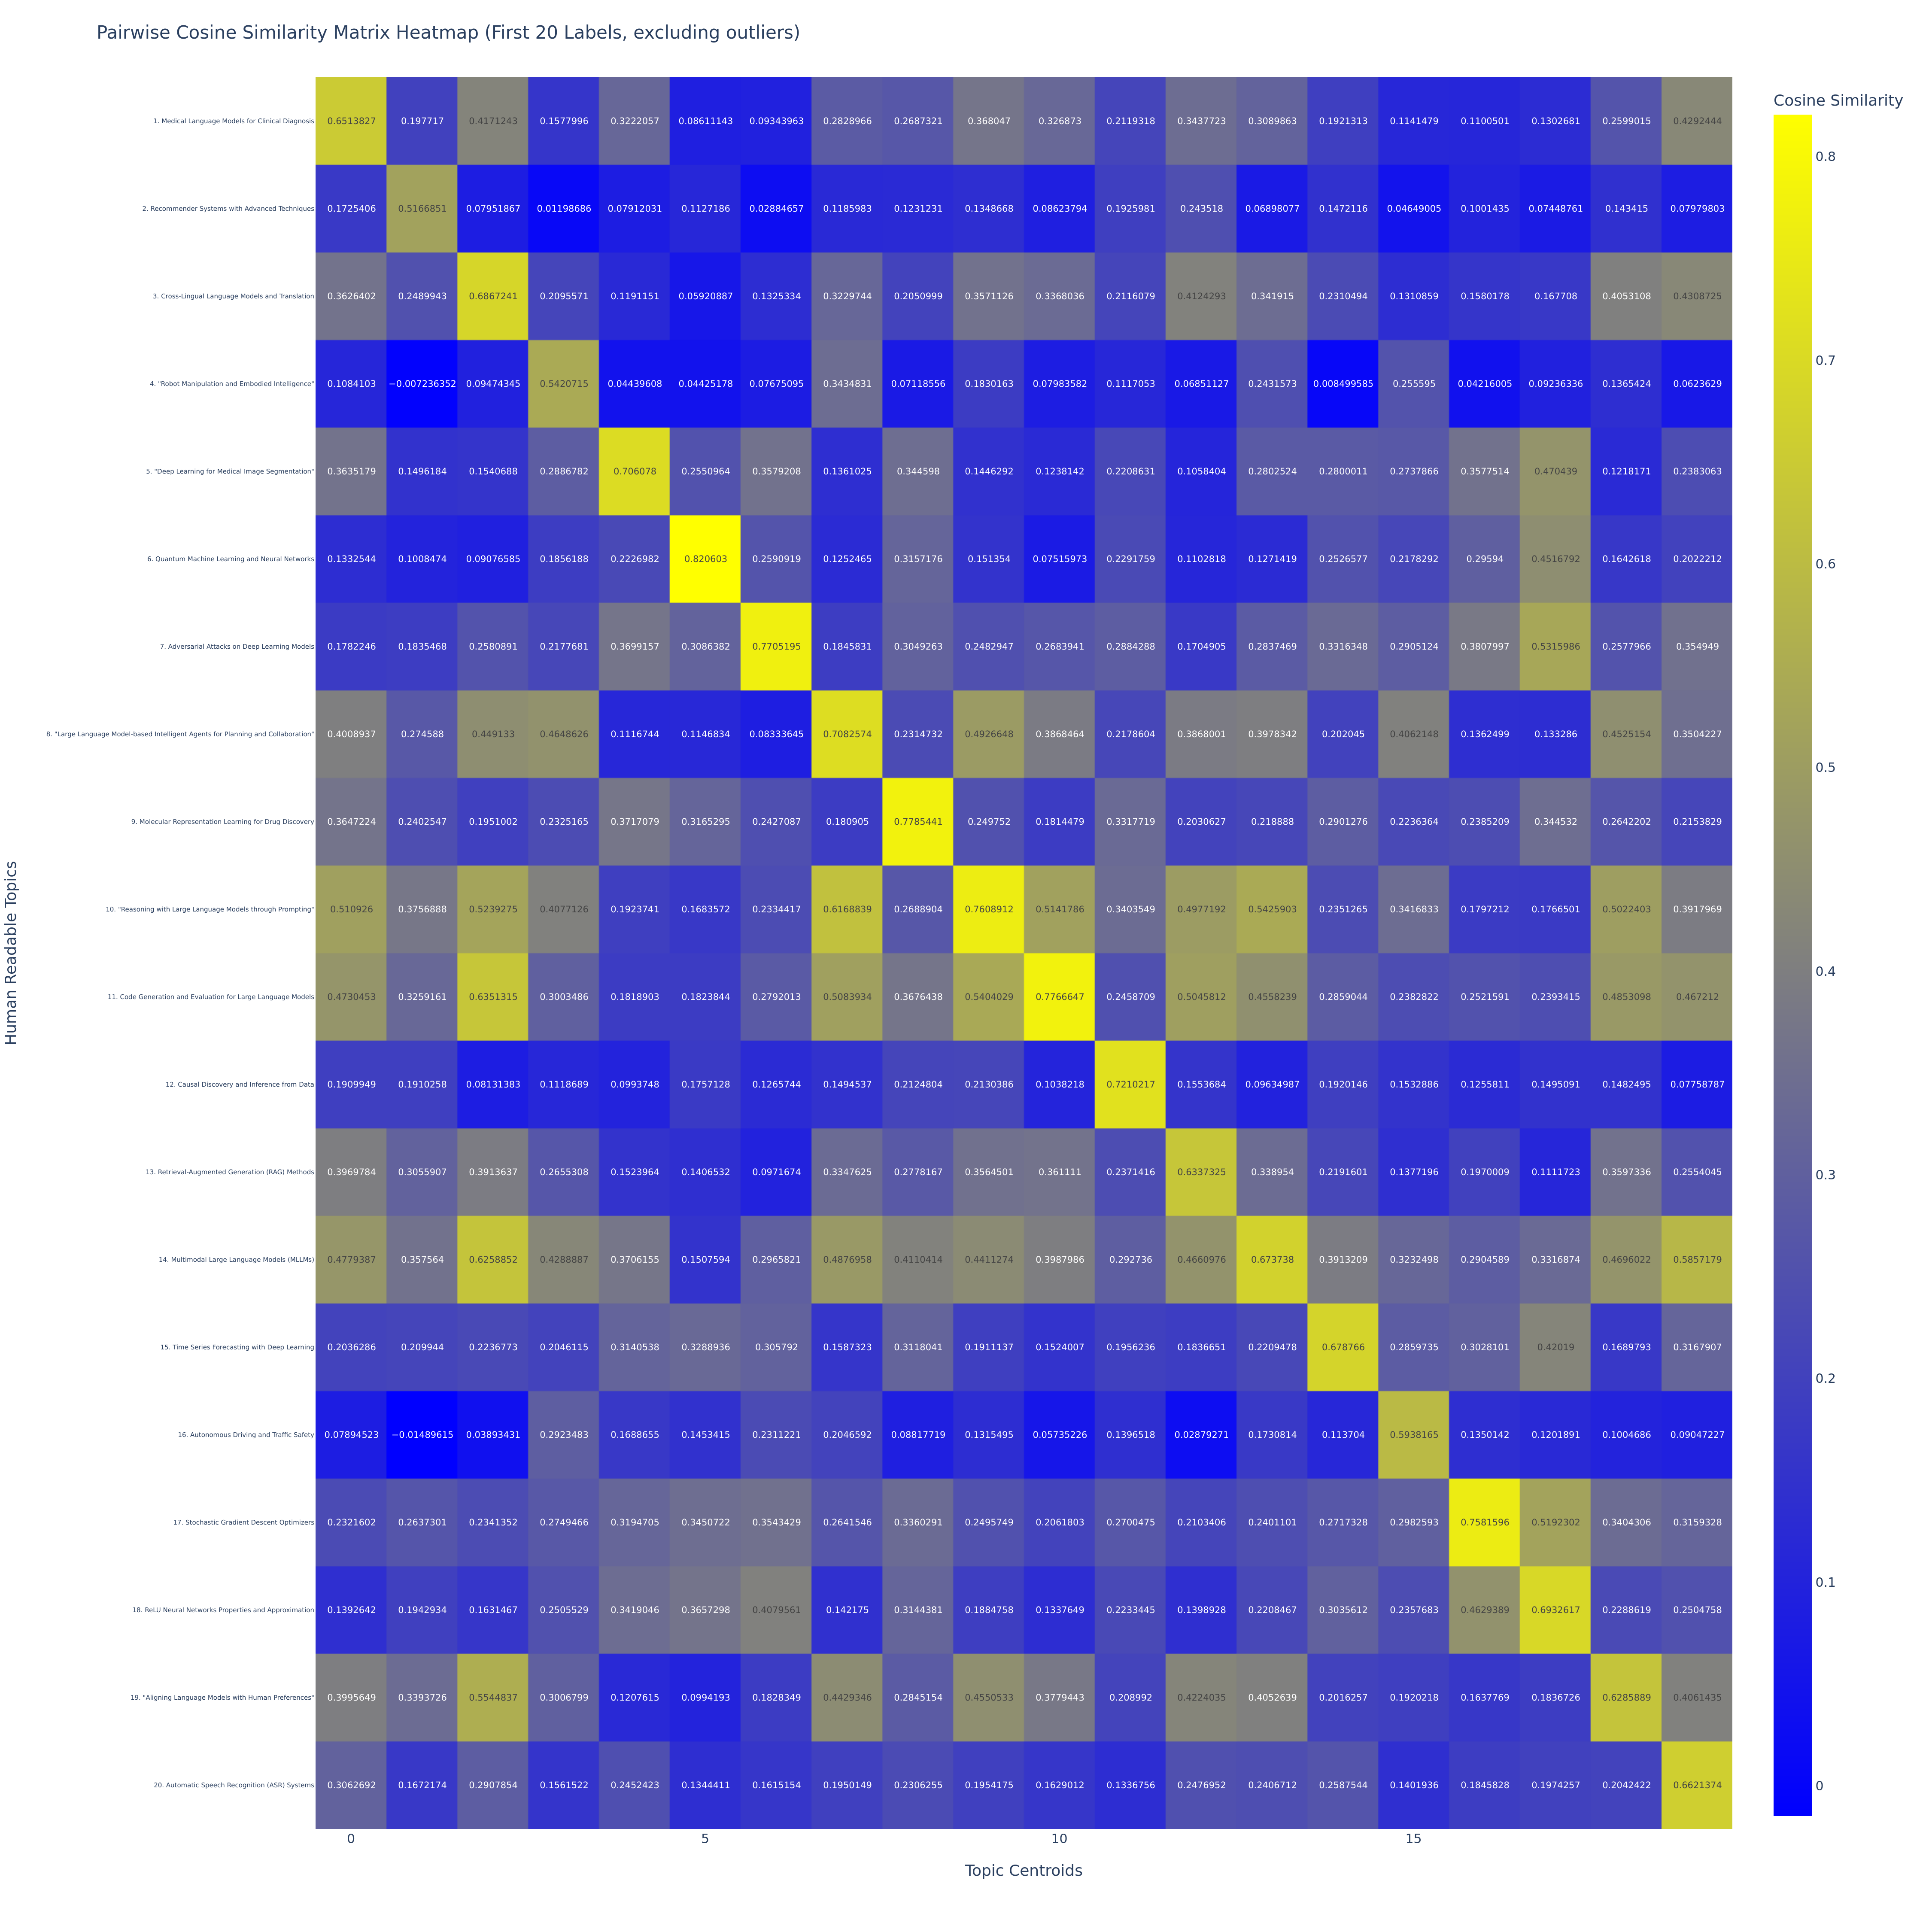

Values plotted in this chart, from the file beside it:
Human_Readable_Topic, 0.0, 1.0, 2.0, 3.0, 4.0, 5.0, 6.0, 7.0, 8.0, 9.0, 10.0, 11.0, 12.0, 13.0, 14.0, 15.0, 16.0, 17.0, 18.0, 19.0
1. Medical Language Models for Clinical …, 0.6514, 0.1977, 0.4171, 0.1578, 0.3222, 0.08611, 0.09344, 0.2829, 0.2687, 0.368, 0.3269, 0.2119, 0.3438, 0.309, 0.1921, 0.1141, 0.1101, 0.1303, 0.2599, 0.4292
2. Recommender Systems with Advanced Tec…, 0.1725, 0.5167, 0.07952, 0.01199, 0.07912, 0.1127, 0.02885, 0.1186, 0.1231, 0.1349, 0.08624, 0.1926, 0.2435, 0.06898, 0.1472, 0.04649, 0.1001, 0.07449, 0.1434, 0.0798
3. Cross-Lingual Language Models and Tra…, 0.3626, 0.249, 0.6867, 0.2096, 0.1191, 0.05921, 0.1325, 0.323, 0.2051, 0.3571, 0.3368, 0.2116, 0.4124, 0.3419, 0.231, 0.1311, 0.158, 0.1677, 0.4053, 0.4309
4. "Robot Manipulation and Embodied Inte…, 0.1084, -0.007236, 0.09474, 0.5421, 0.0444, 0.04425, 0.07675, 0.3435, 0.07119, 0.183, 0.07984, 0.1117, 0.06851, 0.2432, 0.0085, 0.2556, 0.04216, 0.09236, 0.1365, 0.06236
5. "Deep Learning for Medical Image Segm…, 0.3635, 0.1496, 0.1541, 0.2887, 0.7061, 0.2551, 0.3579, 0.1361, 0.3446, 0.1446, 0.1238, 0.2209, 0.1058, 0.2803, 0.28, 0.2738, 0.3578, 0.4704, 0.1218, 0.2383
6. Quantum Machine Learning and Neural N…, 0.1333, 0.1008, 0.09077, 0.1856, 0.2227, 0.8206, 0.2591, 0.1252, 0.3157, 0.1514, 0.07516, 0.2292, 0.1103, 0.1271, 0.2527, 0.2178, 0.2959, 0.4517, 0.1643, 0.2022
7. Adversarial Attacks on Deep Learning …, 0.1782, 0.1835, 0.2581, 0.2178, 0.3699, 0.3086, 0.7705, 0.1846, 0.3049, 0.2483, 0.2684, 0.2884, 0.1705, 0.2837, 0.3316, 0.2905, 0.3808, 0.5316, 0.2578, 0.3549
8. "Large Language Model-based Intellige…, 0.4009, 0.2746, 0.4491, 0.4649, 0.1117, 0.1147, 0.08334, 0.7083, 0.2315, 0.4927, 0.3868, 0.2179, 0.3868, 0.3978, 0.202, 0.4062, 0.1362, 0.1333, 0.4525, 0.3504
9. Molecular Representation Learning for…, 0.3647, 0.2403, 0.1951, 0.2325, 0.3717, 0.3165, 0.2427, 0.1809, 0.7785, 0.2498, 0.1814, 0.3318, 0.2031, 0.2189, 0.2901, 0.2236, 0.2385, 0.3445, 0.2642, 0.2154
10. "Reasoning with Large Language Model…, 0.5109, 0.3757, 0.5239, 0.4077, 0.1924, 0.1684, 0.2334, 0.6169, 0.2689, 0.7609, 0.5142, 0.3404, 0.4977, 0.5426, 0.2351, 0.3417, 0.1797, 0.1767, 0.5022, 0.3918
11. Code Generation and Evaluation for L…, 0.473, 0.3259, 0.6351, 0.3003, 0.1819, 0.1824, 0.2792, 0.5084, 0.3676, 0.5404, 0.7767, 0.2459, 0.5046, 0.4558, 0.2859, 0.2383, 0.2522, 0.2393, 0.4853, 0.4672
12. Causal Discovery and Inference from …, 0.191, 0.191, 0.08131, 0.1119, 0.09937, 0.1757, 0.1266, 0.1495, 0.2125, 0.213, 0.1038, 0.721, 0.1554, 0.09635, 0.192, 0.1533, 0.1256, 0.1495, 0.1482, 0.07759
13. Retrieval-Augmented Generation (RAG)…, 0.397, 0.3056, 0.3914, 0.2655, 0.1524, 0.1407, 0.09717, 0.3348, 0.2778, 0.3565, 0.3611, 0.2371, 0.6337, 0.339, 0.2192, 0.1377, 0.197, 0.1112, 0.3597, 0.2554
14. Multimodal Large Language Models (ML…, 0.4779, 0.3576, 0.6259, 0.4289, 0.3706, 0.1508, 0.2966, 0.4877, 0.411, 0.4411, 0.3988, 0.2927, 0.4661, 0.6737, 0.3913, 0.3232, 0.2905, 0.3317, 0.4696, 0.5857
15. Time Series Forecasting with Deep Le…, 0.2036, 0.2099, 0.2237, 0.2046, 0.3141, 0.3289, 0.3058, 0.1587, 0.3118, 0.1911, 0.1524, 0.1956, 0.1837, 0.2209, 0.6788, 0.286, 0.3028, 0.4202, 0.169, 0.3168
16. Autonomous Driving and Traffic Safet…, 0.07895, -0.0149, 0.03893, 0.2923, 0.1689, 0.1453, 0.2311, 0.2047, 0.08818, 0.1315, 0.05735, 0.1397, 0.02879, 0.1731, 0.1137, 0.5938, 0.135, 0.1202, 0.1005, 0.09047
17. Stochastic Gradient Descent Optimize…, 0.2322, 0.2637, 0.2341, 0.2749, 0.3195, 0.3451, 0.3543, 0.2642, 0.336, 0.2496, 0.2062, 0.27, 0.2103, 0.2401, 0.2717, 0.2983, 0.7582, 0.5192, 0.3404, 0.3159
18. ReLU Neural Networks Properties and …, 0.1393, 0.1943, 0.1631, 0.2506, 0.3419, 0.3657, 0.408, 0.1422, 0.3144, 0.1885, 0.1338, 0.2233, 0.1399, 0.2208, 0.3036, 0.2358, 0.4629, 0.6933, 0.2289, 0.2505
19. "Aligning Language Models with Human…, 0.3996, 0.3394, 0.5545, 0.3007, 0.1208, 0.09942, 0.1828, 0.4429, 0.2845, 0.4551, 0.3779, 0.209, 0.4224, 0.4053, 0.2016, 0.192, 0.1638, 0.1837, 0.6286, 0.4061
20. Automatic Speech Recognition (ASR) S…, 0.3063, 0.1672, 0.2908, 0.1562, 0.2452, 0.1344, 0.1615, 0.195, 0.2306, 0.1954, 0.1629, 0.1337, 0.2477, 0.2407, 0.2588, 0.1402, 0.1846, 0.1974, 0.2042, 0.6621
